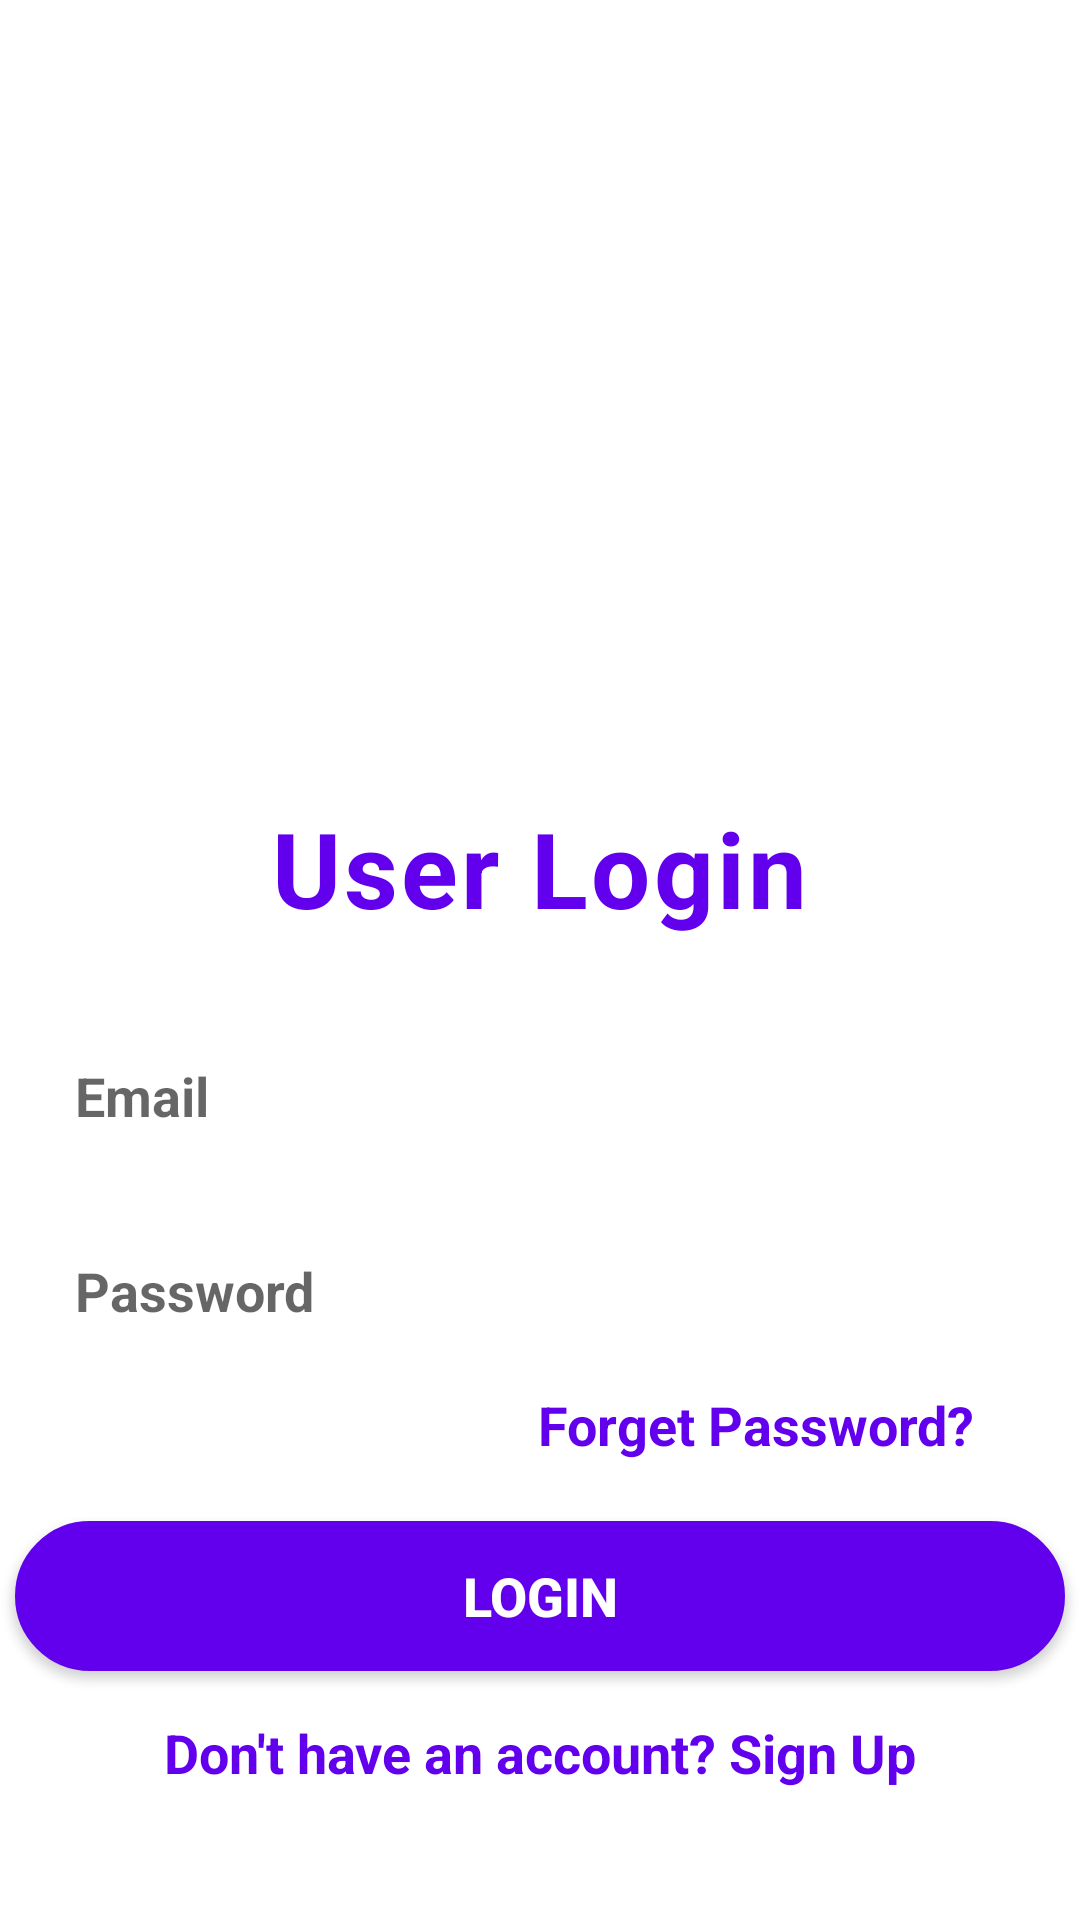

Produce the Android XML layout that renders to this screen, including the resource entries it uses.
<!-- AndroidManifest.xml: application theme Theme.Nearest_offer -->
<!-- res/layout/activity_userlogin.xml -->
<?xml version="1.0" encoding="utf-8"?>
<LinearLayout xmlns:android="http://schemas.android.com/apk/res/android"
    xmlns:app="http://schemas.android.com/apk/res-auto"
    xmlns:tools="http://schemas.android.com/tools"
    android:layout_width="match_parent"
    android:layout_height="match_parent"
    android:orientation="vertical"
    android:gravity="center_horizontal"
    tools:context=".userlogin">

    <ImageView
        android:layout_width="500dp"
        android:layout_height="266dp"
        android:src="@drawable/offer" />

    <TextView
        android:layout_width="wrap_content"
        android:layout_height="wrap_content"
        android:letterSpacing="0.03"
        android:text="User Login"
        android:textColor="@color/purple_500"
        android:textSize="35dp"
        android:textStyle="bold" />


    <EditText
        android:id="@+id/edemail"
        android:layout_width="350dp"
        android:layout_height="45dp"
        android:background="@drawable/forget"
        android:hint="Email"
        android:inputType="textEmailAddress"
        android:textColor="@color/purple_500"
        android:textStyle="bold"
        android:textSize="18dp"
        android:layout_marginTop="30dp"
        android:paddingLeft="20dp"/>

    <EditText

        android:id="@+id/edpassword"
        android:layout_width="350dp"
        android:layout_height="45dp"
        android:background="@drawable/forget"
        android:hint="Password"
        android:inputType="textPassword"
        android:textColor="@color/purple_500"
        android:textStyle="bold"
        android:textSize="18dp"
        android:layout_marginTop="20dp"
        android:paddingLeft="20dp"/>

    <TextView
        android:id="@+id/txtforgot"
        android:layout_width="wrap_content"
        android:layout_height="wrap_content"
        android:text="Forget Password?"
        android:textColor="@color/purple_500"
        android:textStyle="bold"
        android:textSize="18dp"
        android:layout_gravity="end"
        android:layout_marginTop="10dp"
        android:layout_marginRight="35dp"/>

    <androidx.appcompat.widget.AppCompatButton
        android:id="@+id/btnlogin"
        android:layout_width="350dp"
        android:layout_height="50dp"
        android:background="@drawable/button"
        android:text="Login"
        android:textSize="18dp"
        android:textStyle="bold"
        android:textColor="#FFF"
        android:layout_marginTop="20dp"/>

    <TextView
        android:id="@+id/txtregister"
        android:layout_width="wrap_content"
        android:layout_height="wrap_content"
        android:text="Don't have an account? Sign Up"
        android:textColor="@color/purple_500"
        android:textStyle="bold"
        android:textSize="18dp"
        android:layout_marginTop="15dp"/>

</LinearLayout>
<!-- resources referenced by this layout -->
<resources>
  <color name="purple_500">#FF6200EE</color>
  <!-- drawable button (drawable) -->
  <shape xmlns:android="http://schemas.android.com/apk/res/android">
      <solid android:color="@color/purple_500" />
      <stroke android:width="1dp" android:color="@color/purple_500" />
      <padding android:left="10dp" android:top="10dp" android:right="10dp" android:bottom="10dp" />
      <corners android:radius="80dp" />
  </shape>
  <style name="Theme.Nearest_offer" parent="Theme.MaterialComponents.DayNight.DarkActionBar">
          
          <item name="colorPrimary">@color/purple_500</item>
          <item name="colorPrimaryVariant">@color/purple_700</item>
          <item name="colorOnPrimary">@color/white</item>
          
          <item name="colorSecondary">@color/teal_200</item>
          <item name="colorSecondaryVariant">@color/teal_700</item>
          <item name="colorOnSecondary">@color/black</item>
          
          <item name="android:statusBarColor" tools:targetApi="l">?attr/colorPrimaryVariant</item>
          
      </style>
  <color name="purple_700">#FF3700B3</color>
  <color name="white">#FFFFFFFF</color>
  <color name="teal_200">#FF03DAC5</color>
  <color name="teal_700">#FF018786</color>
  <color name="black">#FF000000</color>
</resources>
